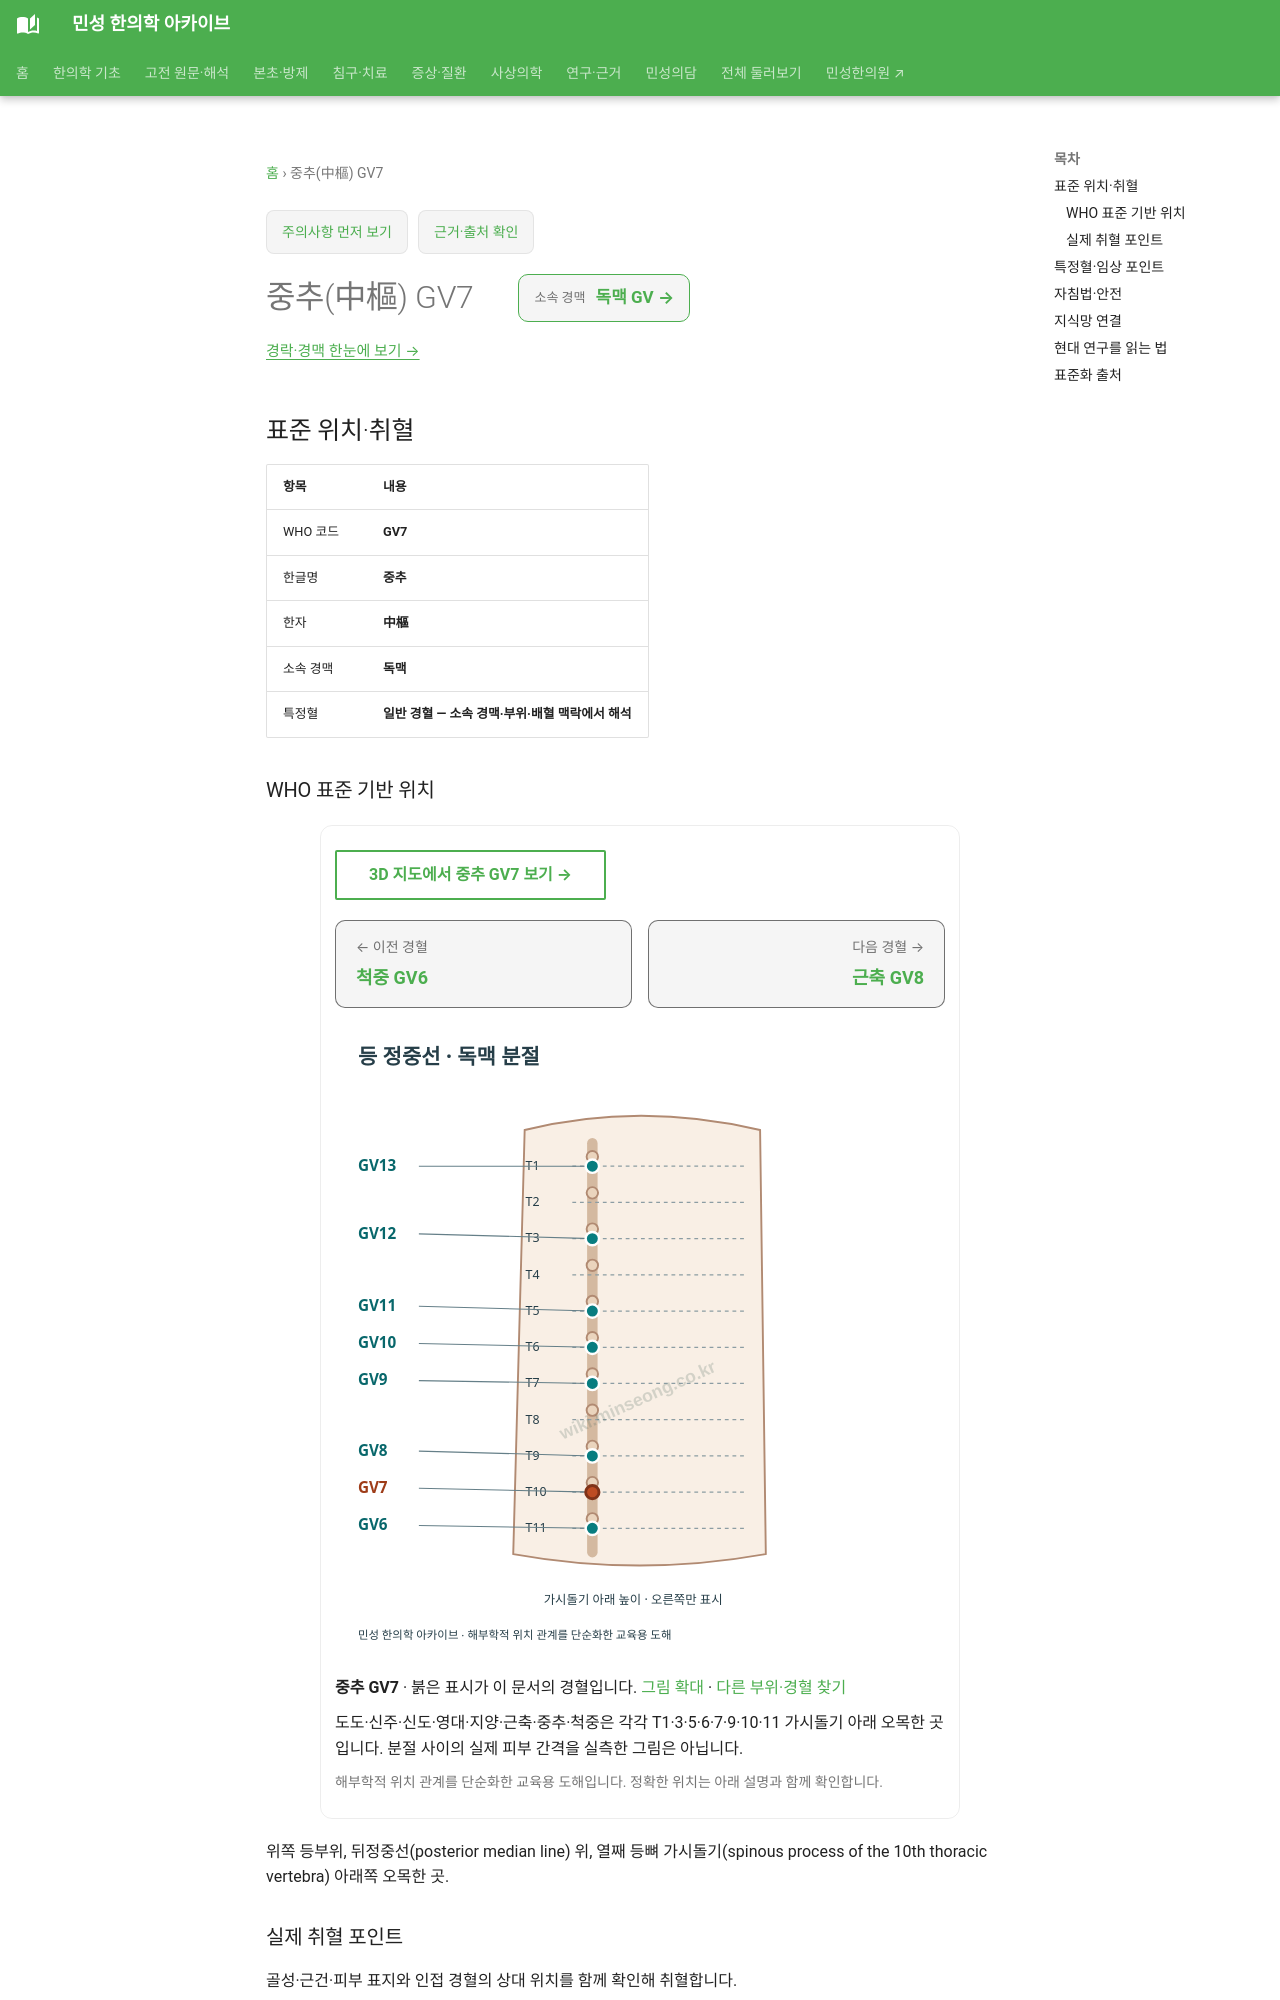

repository: joowon1111/minseong-korean-medicine-wiki · page: acupuncture/points/gv7/index.html · generator: mkdocs

---
title: 중추(中樞) GV7
description: 중추 GV7 표준 위치·취혈·임상 지식망
status: 검토완료
last_reviewed: 2026-08-22
---
# 중추(中樞) GV7

<!-- MS_ACUPOINT_ATLAS_43_START -->
## 표준 위치·취혈

| 항목 | 내용 |
|---|---|
| WHO 코드 | **GV7** |
| 한글명 | **중추** |
| 한자 | **中樞** |
| 소속 경맥 | **독맥** |
| 특정혈 | **일반 경혈 — 소속 경맥·부위·배혈 맥락에서 해석** |

### WHO 표준 기반 위치

위쪽 등부위, 뒤정중선(posterior median line) 위, 열째 등뼈 가시돌기(spinous process of the 10th thoracic vertebra) 아래쪽 오목한 곳.

### 실제 취혈 포인트

골성·근건·피부 표지와 인접 경혈의 상대 위치를 함께 확인해 취혈합니다.
